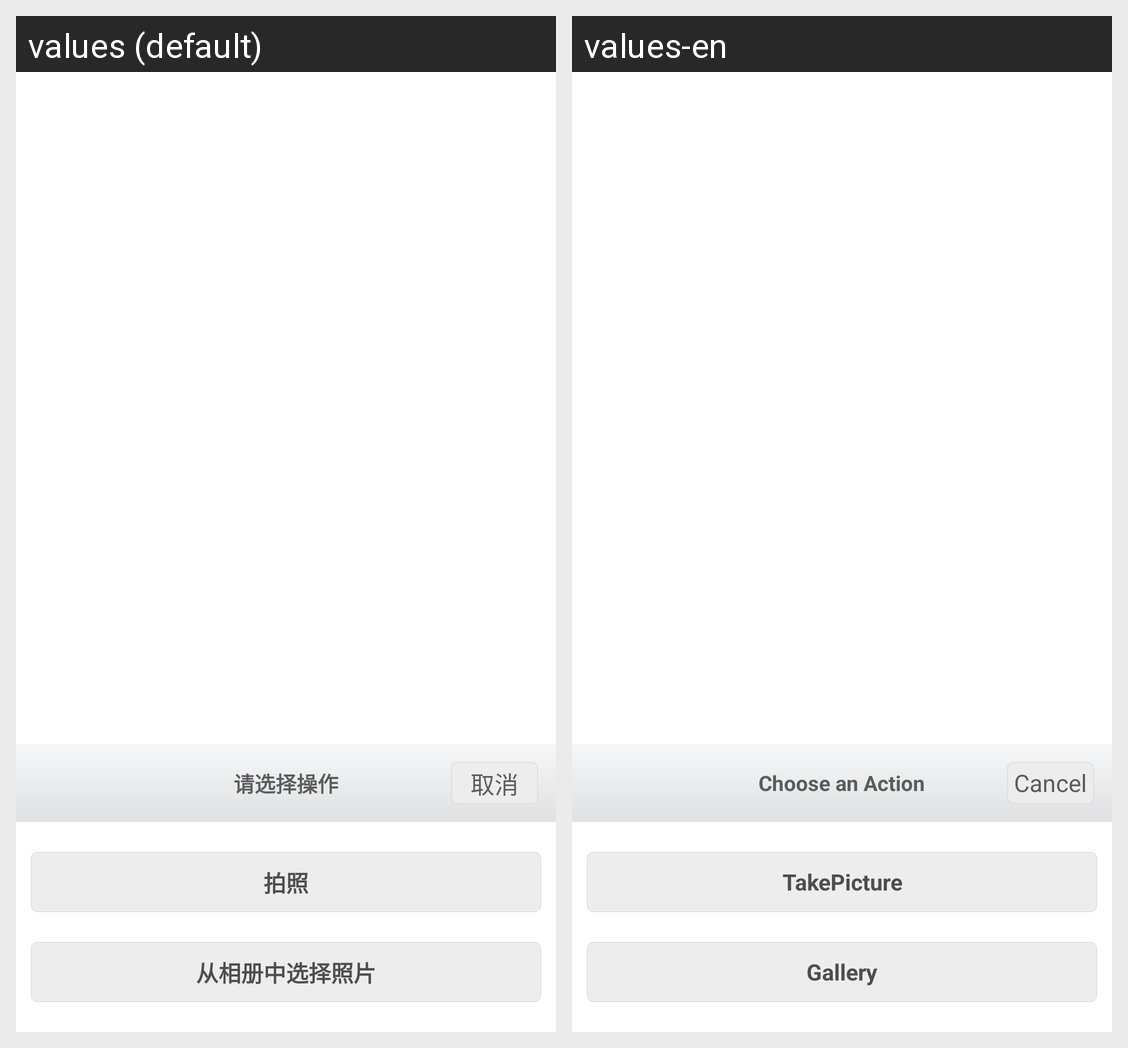

Strings drawn on this Android screen and how each of the app's shown locales translates them:
Android screen res/layout/takephoto_dialog_fragment.xml rendered under 2 locales, left to right: values (default), values-en. Device: Nexus 5 (rendered at 1080×1920; each locale shown at half size, 540×960, under a caption strip naming it); theme AppTheme.
Strings drawn on this screen, with the default value and each locale's value (text and hints the layout hard-codes, and strings that could not be matched under every locale, appear in the picture but are not listed):

choice_operation
  values: 请选择操作
  values-en: Choose an Action

cancel
  values: 取消
  values-en: Cancel

take_photo
  values: 拍照
  values-en: TakePicture

choice_photo
  values: 从相册中选择照片
  values-en: Gallery
